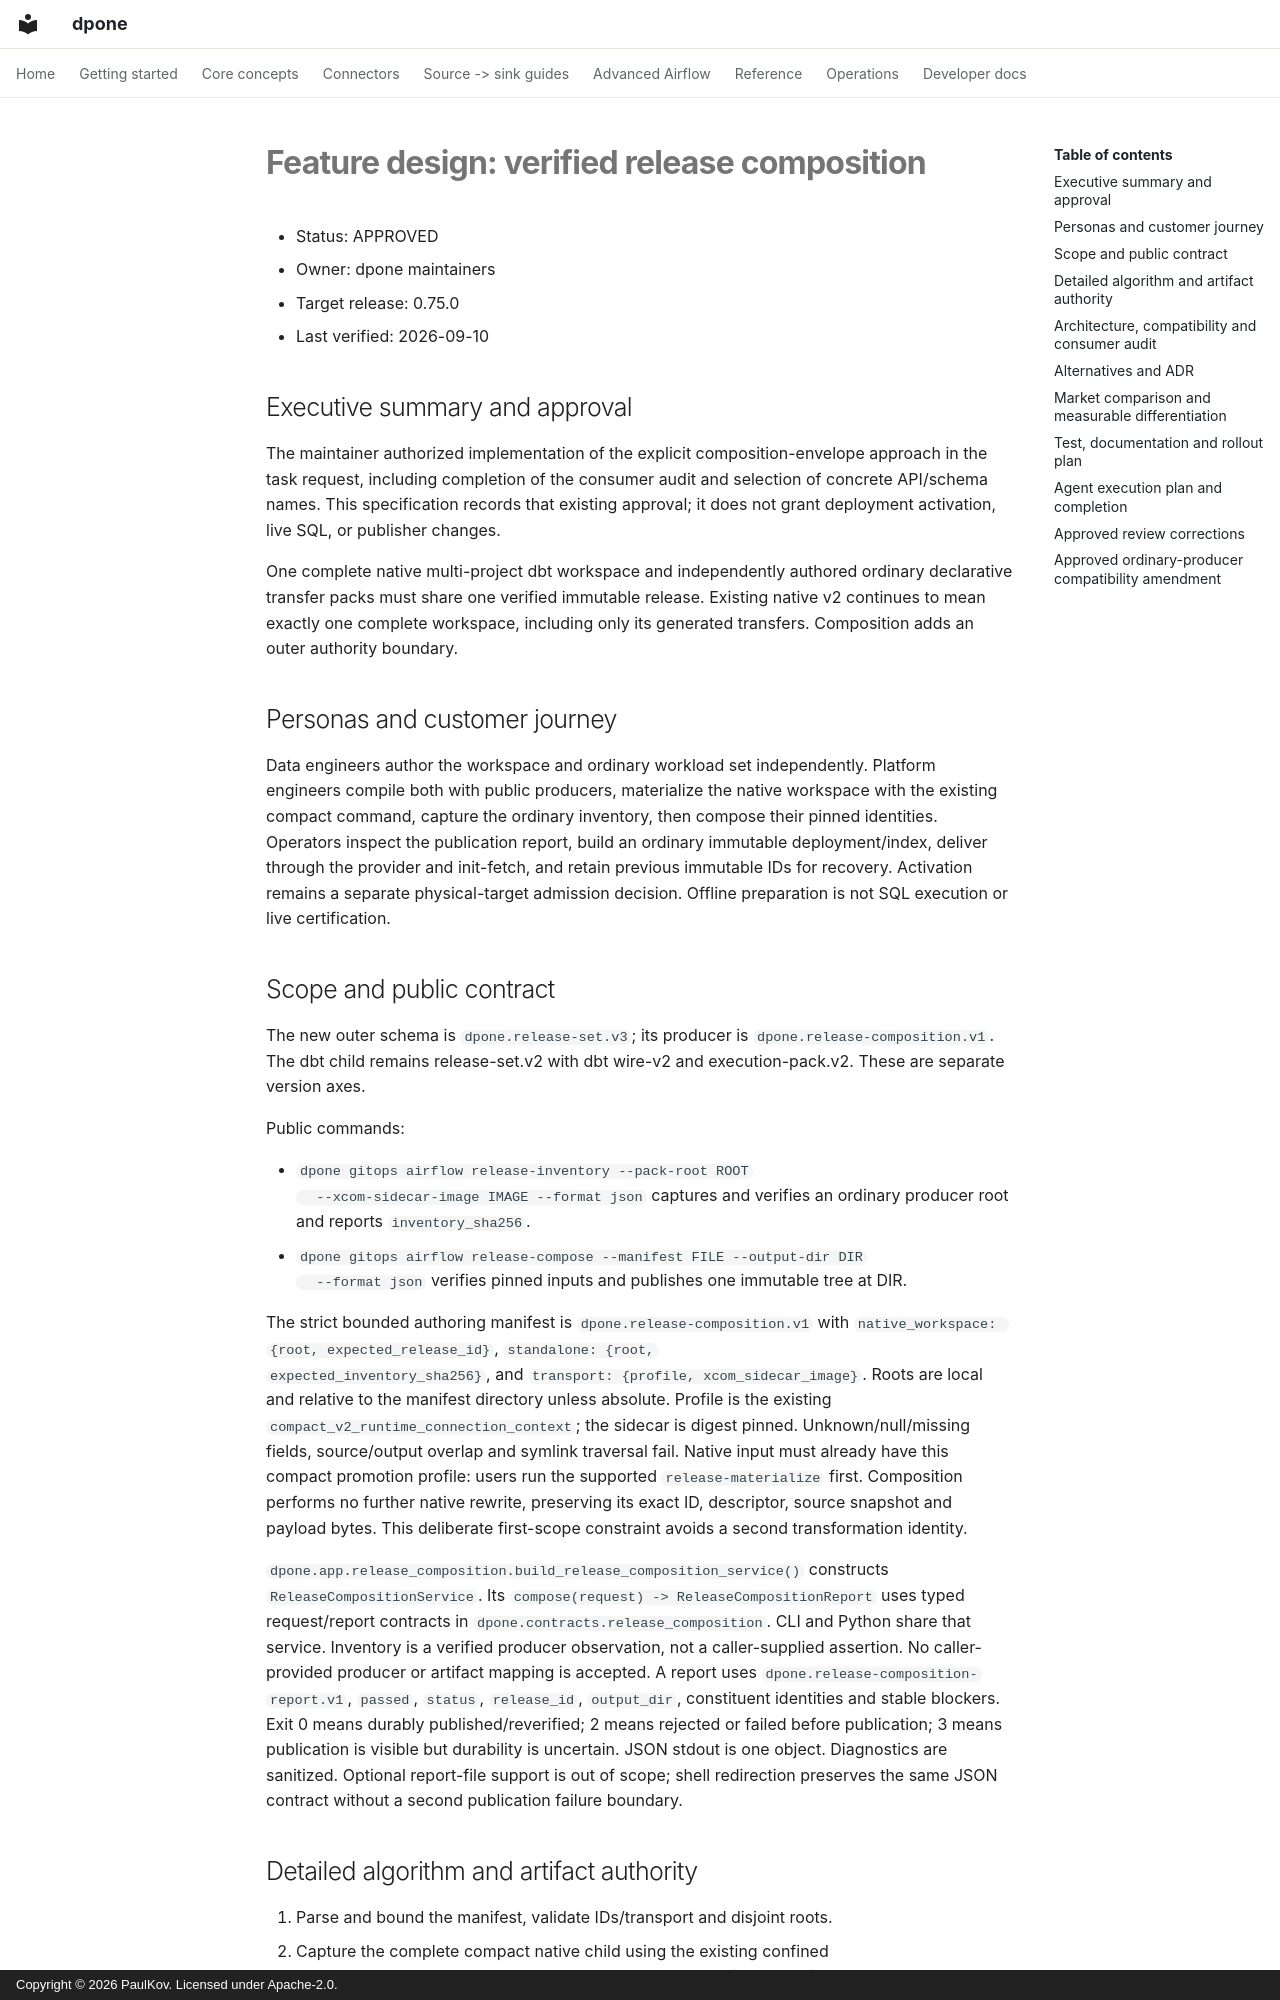

repository: PaulKov/dpone · page: feature-specs/verified-release-composition/index.html · generator: mkdocs · copyright: Copyright © 2026 PaulKov. Licensed under Apache-2.0.

# Feature design: verified release composition

- Status: APPROVED
- Owner: dpone maintainers
- Target release: 0.75.0
- Last verified: 2026-09-10

## Executive summary and approval

The maintainer authorized implementation of the explicit composition-envelope
approach in the task request, including completion of the consumer audit and
selection of concrete API/schema names. This specification records that existing
approval; it does not grant deployment activation, live SQL, or publisher changes.

One complete native multi-project dbt workspace and independently authored
ordinary declarative transfer packs must share one verified immutable release.
Existing native v2 continues to mean exactly one complete workspace, including
only its generated transfers. Composition adds an outer authority boundary.

## Personas and customer journey

Data engineers author the workspace and ordinary workload set independently.
Platform engineers compile both with public producers, materialize the native
workspace with the existing compact command, capture the ordinary inventory,
then compose their pinned identities. Operators inspect the publication report,
build an ordinary immutable deployment/index, deliver through the provider and
init-fetch, and retain previous immutable IDs for recovery. Activation remains a
separate physical-target admission decision. Offline preparation is not SQL
execution or live certification.

## Scope and public contract

The new outer schema is `dpone.release-set.v3`; its producer is
`dpone.release-composition.v1`. The dbt child remains release-set.v2 with dbt
wire-v2 and execution-pack.v2. These are separate version axes.

Public commands:

- `dpone gitops airflow release-inventory --pack-root ROOT
  --xcom-sidecar-image IMAGE --format json` captures
  and verifies an ordinary producer root and reports `inventory_sha256`.
- `dpone gitops airflow release-compose --manifest FILE --output-dir DIR
  --format json` verifies pinned inputs and publishes one immutable tree at DIR.

The strict bounded authoring manifest is `dpone.release-composition.v1` with
`native_workspace: {root, expected_release_id}`, `standalone: {root,
expected_inventory_sha256}`, and `transport: {profile, xcom_sidecar_image}`.
Roots are local and relative to the manifest directory unless absolute. Profile
is the existing `compact_v2_runtime_connection_context`; the sidecar is digest
pinned. Unknown/null/missing fields, source/output overlap and symlink traversal
fail. Native input must already have this compact promotion profile: users run
the supported `release-materialize` first. Composition performs no further native
rewrite, preserving its exact ID, descriptor, source snapshot and payload bytes.
This deliberate first-scope constraint avoids a second transformation identity.

`dpone.app.release_composition.build_release_composition_service()` constructs
`ReleaseCompositionService`. Its `compose(request) -> ReleaseCompositionReport`
uses typed request/report contracts in `dpone.contracts.release_composition`.
CLI and Python share that service. Inventory is a verified producer observation,
not a caller-supplied assertion. No caller-provided producer or artifact mapping
is accepted. A report uses `dpone.release-composition-report.v1`, `passed`,
`status`, `release_id`, `output_dir`, constituent identities and stable blockers.
Exit 0 means durably published/reverified; 2 means rejected or failed before
publication; 3 means publication is visible but durability is uncertain. JSON
stdout is one object. Diagnostics are sanitized. Optional report-file support is
out of scope; shell redirection preserves the same JSON contract without a
second publication failure boundary.
